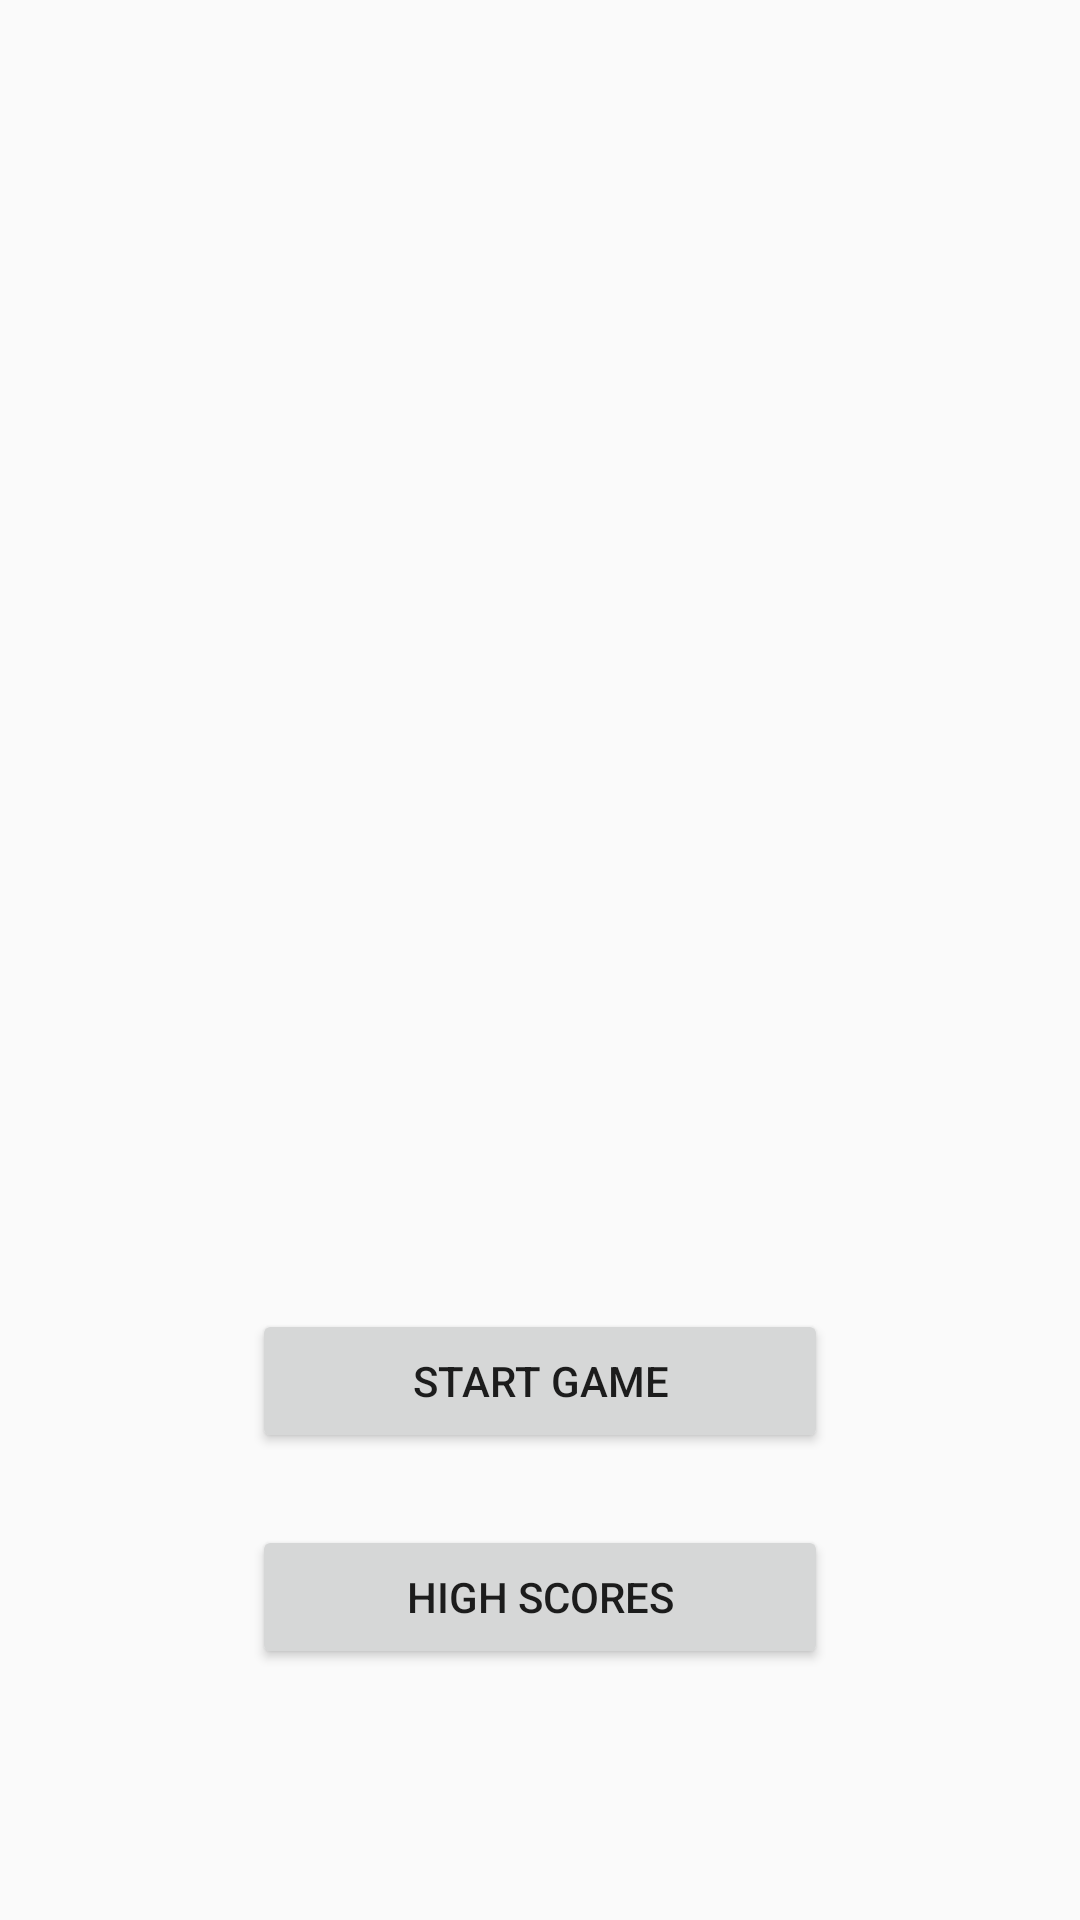

Reconstruct the res/layout file that produces this screen, plus the resources it refers to.
<!-- AndroidManifest.xml: application theme AppTheme -->
<!-- res/layout/activity_centipede_main_menu.xml -->
<?xml version="1.0" encoding="utf-8"?>
<android.support.constraint.ConstraintLayout xmlns:android="http://schemas.android.com/apk/res/android"
    xmlns:app="http://schemas.android.com/apk/res-auto"
    xmlns:tools="http://schemas.android.com/tools"
    android:layout_width="match_parent"
    android:layout_height="match_parent"
    tools:context="com.demo.student.centipedegame.CentipedeMainMenu">

    <Button
        android:id="@+id/startGameButton"
        android:layout_width="@android:dimen/thumbnail_width"
        android:layout_height="wrap_content"
        android:layout_marginBottom="16dp"
        android:layout_marginTop="8dp"
        android:text="@string/start_game"
        app:layout_constraintBottom_toTopOf="@+id/highScoreButton"
        app:layout_constraintLeft_toLeftOf="parent"
        app:layout_constraintRight_toRightOf="parent"
        app:layout_constraintTop_toTopOf="parent"
        app:layout_constraintVertical_bias="0.85"
        app:layout_constraintVertical_chainStyle="packed" />

    <Button
        android:id="@+id/highScoreButton"
        android:layout_width="@android:dimen/thumbnail_width"
        android:layout_height="wrap_content"
        android:layout_marginBottom="8dp"
        android:layout_marginTop="8dp"
        android:text="@string/view_scores"
        app:layout_constraintBottom_toBottomOf="parent"
        app:layout_constraintLeft_toLeftOf="parent"
        app:layout_constraintRight_toRightOf="parent"
        app:layout_constraintTop_toBottomOf="@+id/startGameButton" />
</android.support.constraint.ConstraintLayout>
<!-- resources referenced by this layout -->
<resources>
  <string name="start_game"> Start Game </string>
  <string name="view_scores">High Scores</string>
  <style name="AppTheme" parent="Theme.AppCompat.Light.DarkActionBar">
          
          <item name="colorPrimary">@color/colorPrimary</item>
          <item name="colorPrimaryDark">@color/colorPrimaryDark</item>
          <item name="colorAccent">@color/colorAccent</item>
      </style>
  <!-- not gathered from this repository: default colours our renderer supplied (Android Studio template values) -->
  <color name="colorPrimary">#FF6200EE</color>
  <color name="colorPrimaryDark">#FF3700B3</color>
  <color name="colorAccent">#FF03DAC5</color>
</resources>
